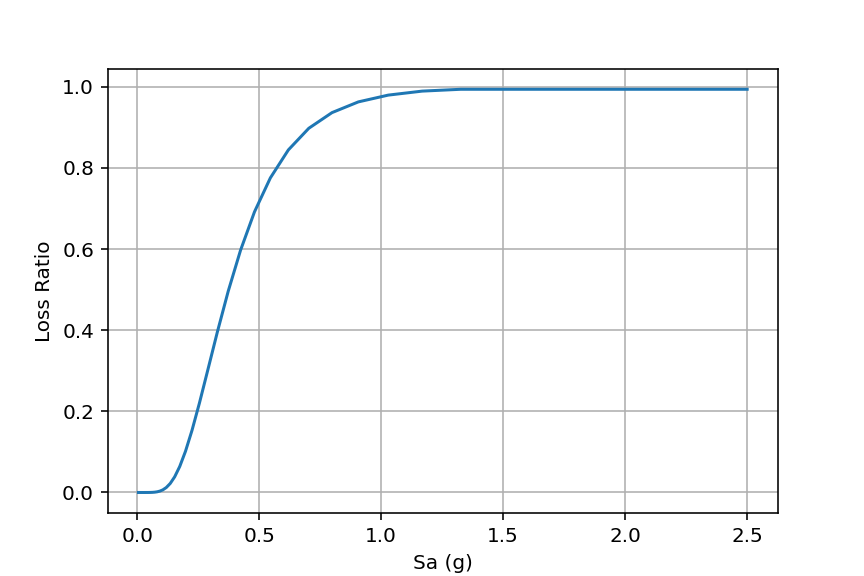

The table this chart was drawn from, first rows:
Sa, Loss
4.999999999999999237e-03, 5.522011603152896703e-14
5.676112895847755004e-03, 5.394680529835449960e-12
6.443651521281830961e-03, 1.654801088656456010e-11
7.314978699259361977e-03, 2.920952334046074601e-11
8.304128985543533098e-03, 4.358315816456003516e-11
9.427034724725356918e-03, 5.990043296161542601e-11
1.070178267412362841e-02, 7.585059957382864538e-10
1.214890532903064278e-02, 1.687549316914735118e-09
1.379171164170886303e-02, 2.742220272140902896e-09
1.565666246106344958e-02, 1.585892498986863479e-08
1.777379674023553402e-02, 3.180667715524517247e-08
2.017721537708553128e-02, 1.195846942391475734e-07
2.290563048083455247e-02, 2.812405794935126079e-07
2.600298891195767376e-02, 7.864242193689456103e-07
2.951918013874983010e-02, 2.161305755222962976e-06
3.351083981208213824e-02, 5.480791655004428301e-06
3.804226200160956001e-02, 1.334746317775119143e-05
4.318643478691096965e-02, 3.125894917536993912e-05
4.902621588393469426e-02, 7.242859423044138820e-05
5.565566724268353194e-02, 1.650071234363089724e-04
6.318157011264145806e-02, 3.639689843750002363e-04
7.172514497925464028e-02, 7.798215132223735484e-04
8.142400407465938406e-02, 1.625661908658974052e-03
9.243436791194681312e-02, 3.291414739603515903e-03
1.049335815449074089e-01, 6.450616177523743264e-03
1.191229710829081329e-01, 1.222148758216355657e-02
1.352310864710787597e-01, 2.217551072453022298e-02
1.535173827675986313e-01, 3.858672818347999578e-02
1.742763992127924211e-01, 6.407692557350573581e-02
1.978425034027284368e-01, 1.015072826442239839e-01
2.245952769822059658e-01, 1.531974850161232915e-01
2.549656296050394344e-01, 2.203394455566763110e-01
2.894427396398212005e-01, 3.021995384565934750e-01
3.285819334158185390e-01, 3.958139724166070961e-01
3.730136299208230422e-01, 4.961610082625044771e-01
4.234534950241129470e-01, 5.969806874621098602e-01
4.807139687796339045e-01, 6.918301394515303793e-01
5.457173514808468795e-01, 7.754298265460611850e-01
6.195106592456633976e-01, 8.444275443608356690e-01
7.032824884118902276e-01, 8.977610316880085817e-01
7.983821603797259803e-01, 9.363589510785467196e-01
9.063414552692298232e-01, 9.628040094674157334e-01
1.028899284459019459e+00, 9.795095395401127725e-01
1.168029699409273592e+00, 9.893657865691574127e-01
1.325973687910029675e+00, 9.938831676558028683e-01
1.505275269900185453e+00, 9.938831676558028683e-01
1.708822474256229018e+00, 9.938831676558028683e-01
1.939893856568050134e+00, 9.938831676558028683e-01
2.202211307168346899e+00, 9.938831676558028683e-01
2.500000000000000000e+00, 9.938831676558028683e-01
